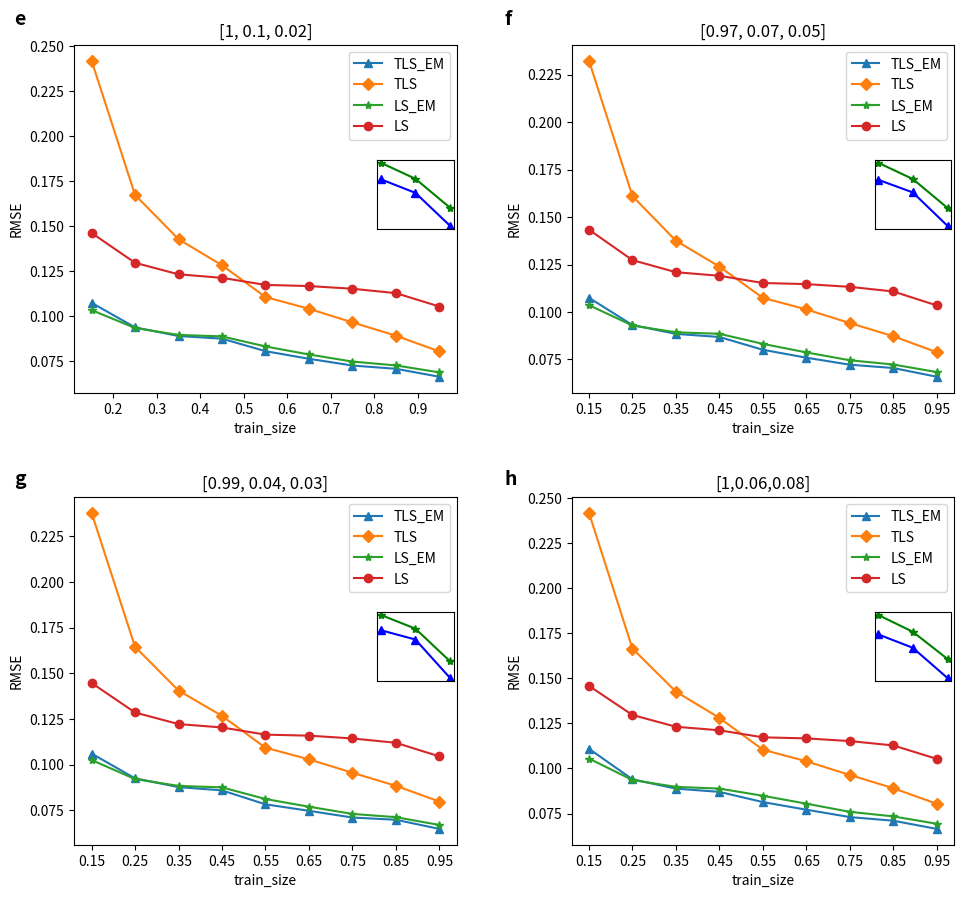

Source code (Python):

from matplotlib import pyplot as plt

from mpl_toolkits.axes_grid1.inset_locator import inset_axes


import numpy as np
med_tls_em_rmse0=[0.10739202428228475, 0.09372489429832595, 0.08894437664393298, 0.08746814354927684, 0.0805287675551736, 0.07631105441331074, 0.07256498038830031, 0.07074661682297248, 0.0663424153361223]
med_tls_rmse0=[0.24180531239573386, 0.16726337760792784, 0.14268178893446404, 0.12819288298057943, 0.11059570043537237, 0.1040410916615759, 0.09650127572830089, 0.08913648878641837, 0.08037076053834957]
med_ls_em_rmse0=[0.10334282496788533, 0.0933980035248172, 0.08953837814079055, 0.08873002092683008, 0.08316023899237245, 0.07869102788456843, 0.07476660612033915, 0.07262161465731717, 0.06874818650035505]
med_ls_rmse0=[0.14613540381067502, 0.12957470364233442, 0.12318252882292714, 0.12122241825884233, 0.11730007306777657, 0.11666292465177139, 0.11516532573677707, 0.11273416264047069, 0.10530821390728343]

med_tls_em_rmse1=[0.10750407384036514, 0.09313456151863742, 0.08847369750602299, 0.08684443193081057, 0.08010939249141089, 0.07594077763422255, 0.07224368780480583, 0.07050003744125236, 0.06590492866487202]
med_tls_rmse1=[0.23245050554072022, 0.16105460024607712, 0.1375666729559965, 0.12391934545244487, 0.10746350008962349, 0.10136755951274085, 0.09417552861227357, 0.08724217841921192, 0.07880901756525664]
med_ls_em_rmse1=[0.10361283551172809, 0.09289698543982464, 0.0892996430008718, 0.08852262389668891, 0.08322636921274051, 0.0787096265745818, 0.07458131456294631, 0.0723418787881559, 0.06836187674308145]
med_ls_rmse1=[0.14338418659904167, 0.12733680019653149, 0.12095816882492791, 0.11908499836119471, 0.11528325844198253, 0.11469120464308288, 0.1132542140899995, 0.11081098686482148, 0.10347172825018021]


med_tls_em_rmse2=[0.10606009252358942, 0.09247784965077381, 0.08768997835208166, 0.08588582096294924, 0.07825281574567897, 0.07471169974178306, 0.07102197487362344, 0.06980458642681989, 0.06479573706283975]
med_tls_rmse2=[0.23790441674417503, 0.16452901346994447, 0.1405355728153337, 0.12668903202665724, 0.10923519843043321, 0.10288789701335276, 0.09554692577326829, 0.08839737875084634, 0.0797739190329706]
med_ls_em_rmse2=[0.10253267020599204, 0.09209101723041144, 0.0883305704883973, 0.08753395455870115, 0.0811606306929946, 0.07695010488180598, 0.0730116240630933, 0.07121665636984083, 0.06696102396983822]
med_ls_rmse2=[0.14470570533690194, 0.12852904685951955, 0.12219044781309084, 0.12032952868851193, 0.11640383432470405, 0.11584932959806898, 0.11431644167898984, 0.1119528805113238, 0.10448715538906805]

med_tls_em_rmse3=[0.11095553995399518, 0.09399346358440307, 0.08882996351062686, 0.0870357010999185, 0.08136778791175305, 0.07713542995478626, 0.07304045687017915, 0.07102129765963822, 0.06647776957267915]
med_tls_rmse3=[0.24192843234212072, 0.16657420938958023, 0.14266661058252983, 0.1280696346388221, 0.11044275948751277, 0.10399661240835632, 0.09642740351923593, 0.08906012393806825, 0.08042434035084253]
med_ls_em_rmse3=[0.1055317934246299, 0.09360649609990329, 0.08980766476495551, 0.08884505420219392, 0.08487318055300752, 0.08048569019006666, 0.0759578350940012, 0.07341911577993365, 0.06933820745540453]
med_ls_rmse3=[0.14584921656321012, 0.12969094273230375, 0.12316931884348342, 0.1211960386764619, 0.11729847641419834, 0.11670241876762864, 0.11521570231280788, 0.11279881763800256, 0.10534715966549481]


x_plt = train_array = np.arange(0.15, 1.0, 0.1)

fig, axs = plt.subplots(2, 2, figsize=(10, 10))

# 在每个子图中绘制对应的数据
axs[0, 0].plot(x_plt, med_tls_em_rmse0,label='TLS_EM',marker='^', linestyle='-' )
axs[0, 0].plot(x_plt, med_tls_rmse0,label='TLS',marker='D', linestyle='-')
axs[0, 0].plot(x_plt, med_ls_em_rmse0,label='LS_EM',marker='*', linestyle='-' )
axs[0, 0].plot(x_plt, med_ls_rmse0,label='LS',marker='o', linestyle='-' )
# axs[0, 0].set_xlabel('Noise')
# axs[0, 0].set_ylabel('RMSE')
# axs[0, 0].set_xticks(x_plt)
axs[0, 0].set_title('[1, 0.1, 0.02]')
axs[0, 0].locator_params(axis='x', nbins=10)  # 在横坐标上显示6个刻度
axins = inset_axes(axs[0, 0], width="20%", height="20%", loc='center right',bbox_to_anchor=(0.01, 0.07, 1, 1),
                   bbox_transform=axs[0,0].transAxes)
# 在放大区域中绘制数据
axins.plot(np.arange(0,3,1), med_tls_em_rmse0[6:9],label='TLS_EM',linestyle='-',marker='^',color='blue' )
axins.plot(np.arange(0,3,1), med_ls_em_rmse0[6:9],label='LS_EM',linestyle='-',marker='*',color='green' )
# 不显示放大区域的坐标刻度
axins.set_xticks([])
axins.set_yticks([])


# axs[0, 0].title("data split:{},noise generation:{}".format(s, m))

axs[0, 1].plot(x_plt, med_tls_em_rmse1,label='TLS_EM',marker='^', linestyle='-')
axs[0, 1].plot(x_plt, med_tls_rmse1, label='TLS',marker='D', linestyle='-')
axs[0, 1].plot(x_plt, med_ls_em_rmse1, label='LS_EM',marker='*', linestyle='-')
axs[0, 1].plot(x_plt, med_ls_rmse1, label='LS',marker='o', linestyle='-')
# axs[0, 1].set_xlabel('Noise')
# axs[0, 1].set_ylabel('RMSE')
axs[0, 1].set_title('[0.97, 0.07, 0.05]')
axs[0, 1].set_xticks(x_plt)
axs[0, 1].locator_params(axis='x', nbins=10)  # 在横坐标上显示6个刻度

axins = inset_axes(axs[0, 1], width="20%", height="20%", loc='center right',bbox_to_anchor=(0.01, 0.07, 1, 1),
                   bbox_transform=axs[0,1].transAxes)
# 在放大区域中绘制数据
axins.plot(np.arange(0,3,1), med_tls_em_rmse1[6:9],label='TLS_EM',linestyle='-',marker='^',color='blue' )
axins.plot(np.arange(0,3,1), med_ls_em_rmse1[6:9],label='LS_EM',linestyle='-',marker='*',color='green' )
# 不显示放大区域的坐标刻度
axins.set_xticks([])
axins.set_yticks([])



axs[1, 0].plot(x_plt, med_tls_em_rmse2, label='TLS_EM',marker='^', linestyle='-' )
axs[1, 0].plot(x_plt, med_tls_rmse2, label='TLS',marker='D', linestyle='-')
axs[1, 0].plot(x_plt, med_ls_em_rmse2, label='LS_EM',marker='*', linestyle='-' )
axs[1, 0].plot(x_plt, med_ls_rmse2, label='LS',marker='o', linestyle='-')
axs[1, 0].set_title('[0.99, 0.04, 0.03]')
axs[1, 0].set_xticks(x_plt)
axs[1, 0].locator_params(axis='x', nbins=10)  # 在横坐标上显示6个刻度
axins = inset_axes(axs[1, 0], width="20%", height="20%", loc='center right',bbox_to_anchor=(0.01, 0.07, 1, 1),
                   bbox_transform=axs[1,0].transAxes)
# 在放大区域中绘制数据
axins.plot(np.arange(0,3,1), med_tls_em_rmse2[6:9],label='TLS_EM',linestyle='-',marker='^',color='blue' )
axins.plot(np.arange(0,3,1), med_ls_em_rmse2[6:9],label='LS_EM',linestyle='-',marker='*',color='green' )
# 不显示放大区域的坐标刻度
axins.set_xticks([])
axins.set_yticks([])


axs[1, 1].plot(x_plt, med_tls_em_rmse3, label='TLS_EM',marker='^', linestyle='-' )
axs[1, 1].plot(x_plt, med_tls_rmse3, label='TLS',marker='D', linestyle='-')
axs[1, 1].plot(x_plt, med_ls_em_rmse3, label='LS_EM' ,marker='*', linestyle='-')
axs[1, 1].plot(x_plt, med_ls_rmse3, label='LS',marker='o', linestyle='-')
# axs[1, 1].set_xlabel('Noise')
# axs[1, 1].set_ylabel('RMSE')
axs[1, 1].set_title('[1,0.06,0.08]')
axs[1, 1].set_xticks(x_plt)
axs[1, 1].locator_params(axis='x', nbins=10)  # 在横坐标上显示6个刻度
axins = inset_axes(axs[1, 1], width="20%", height="20%", loc='center right',bbox_to_anchor=(0.01, 0.07, 1, 1),
                   bbox_transform=axs[1,1].transAxes)
# 在放大区域中绘制数据
axins.plot(np.arange(0,3,1), med_tls_em_rmse3[6:9],label='TLS_EM',linestyle='-',marker='^',color='blue' )
axins.plot(np.arange(0,3,1), med_ls_em_rmse3[6:9],label='LS_EM',linestyle='-',marker='*',color='green' )
# 不显示放大区域的坐标刻度
axins.set_xticks([])
axins.set_yticks([])

# 添加标题和标签
plt.subplots_adjust(left=0.07, right=0.95, top=0.9, bottom=0.1, wspace=0.3, hspace=0.3)
# plt.subplots_adjust(wspace=0.5, hspace=0.5)
# 在整个图上添加 'a', 'b', 'c', 'd' 的标注
fig.text(0.01, 0.92, 'e', fontsize=14, fontweight='bold')
fig.text(0.5, 0.92, 'f', fontsize=14, fontweight='bold')
fig.text(0.01, 0.46, 'g', fontsize=14, fontweight='bold')
fig.text(0.5, 0.46, 'h', fontsize=14, fontweight='bold')

# fig.suptitle('Comparison of RMSE for Four Methods')
for ax in axs.flat:
    ax.set(xlabel='train_size', ylabel='RMSE')
    ax.legend()

plt.show()

# fig, axs = plt.subplots(2, 2, figsize=(12, 10))
#
# # 在每个子图中绘制对应的数据
# axs[0, 0].plot(x_plt, med_tls_em_rmse0,label='TLS_EM',marker='o', linestyle='-' )
# axs[0, 0].plot(x_plt, med_tls_rmse0,label='TLS',marker='o', linestyle='-')
# axs[0, 0].plot(x_plt, med_ls_em_rmse0,label='LS_EM',marker='o', linestyle='-' )
# axs[0, 0].plot(x_plt, med_ls_rmse0,label='LS',marker='o', linestyle='-' )
# # axs[0, 0].set_xlabel('Noise')
# # axs[0, 0].set_ylabel('RMSE')
# # axs[0, 0].set_xticks(x_plt)
# axs[0, 0].set_title('[1, 0.1, 0.02]')
# axs[0, 0].locator_params(axis='x', nbins=10)  # 在横坐标上显示6个刻度
# # axs[0, 0].title("data split:{},noise generation:{}".format(s, m))
#
# axs[0, 1].plot(x_plt, med_tls_em_rmse1,label='TLS_EM',marker='o', linestyle='-')
# axs[0, 1].plot(x_plt, med_tls_rmse1, label='TLS',marker='o', linestyle='-')
# axs[0, 1].plot(x_plt, med_ls_em_rmse1, label='LS_EM',marker='o', linestyle='-')
# axs[0, 1].plot(x_plt, med_ls_rmse1, label='LS',marker='o', linestyle='-')
# # axs[0, 1].set_xlabel('Noise')
# # axs[0, 1].set_ylabel('RMSE')
# axs[0, 1].set_title('[0.97, 0.07, 0.05]')
# axs[0, 1].set_xticks(x_plt)
# axs[0, 1].locator_params(axis='x', nbins=10)  # 在横坐标上显示6个刻度
#
#
#
# axs[1, 0].plot(x_plt, med_tls_em_rmse2, label='TLS_EM',marker='o', linestyle='-' )
# axs[1, 0].plot(x_plt, med_tls_rmse2, label='TLS',marker='o', linestyle='-')
# axs[1, 0].plot(x_plt, med_ls_em_rmse2, label='LS_EM',marker='o', linestyle='-' )
# axs[1, 0].plot(x_plt, med_ls_rmse2, label='LS',marker='o', linestyle='-')
# axs[1, 0].set_title('[0.99, 0.04, 0.03]')
# axs[1, 0].set_xticks(x_plt)
# axs[1, 0].locator_params(axis='x', nbins=10)  # 在横坐标上显示6个刻度
#
# axs[1, 1].plot(x_plt, med_tls_em_rmse3, label='TLS_EM',marker='o', linestyle='-' )
# axs[1, 1].plot(x_plt, med_tls_rmse3, label='TLS',marker='o', linestyle='-')
# axs[1, 1].plot(x_plt, med_ls_em_rmse3, label='LS_EM' ,marker='o', linestyle='-')
# axs[1, 1].plot(x_plt, med_ls_rmse3, label='LS',marker='o', linestyle='-')
# # axs[1, 1].set_xlabel('Noise')
# # axs[1, 1].set_ylabel('RMSE')
# axs[1, 1].set_title('[1,0.06,0.08]')
# axs[1, 1].set_xticks(x_plt)
# axs[1, 1].locator_params(axis='x', nbins=10)  # 在横坐标上显示6个刻度
# # 添加标题和标签
# plt.subplots_adjust(wspace=0.5, hspace=0.5)
# # 在整个图上添加 'a', 'b', 'c', 'd' 的标注
# fig.text(0.05, 0.9, 'a', fontsize=14, fontweight='bold')
# fig.text(0.5, 0.9, 'b', fontsize=14, fontweight='bold')
# fig.text(0.05, 0.46, 'c', fontsize=14, fontweight='bold')
# fig.text(0.5, 0.46, 'd', fontsize=14, fontweight='bold')
#
# # fig.suptitle('Comparison of RMSE for Four Methods')
# for ax in axs.flat:
#     ax.set(xlabel='train_size', ylabel='RMSE')
#     ax.legend()
#
# plt.show()
